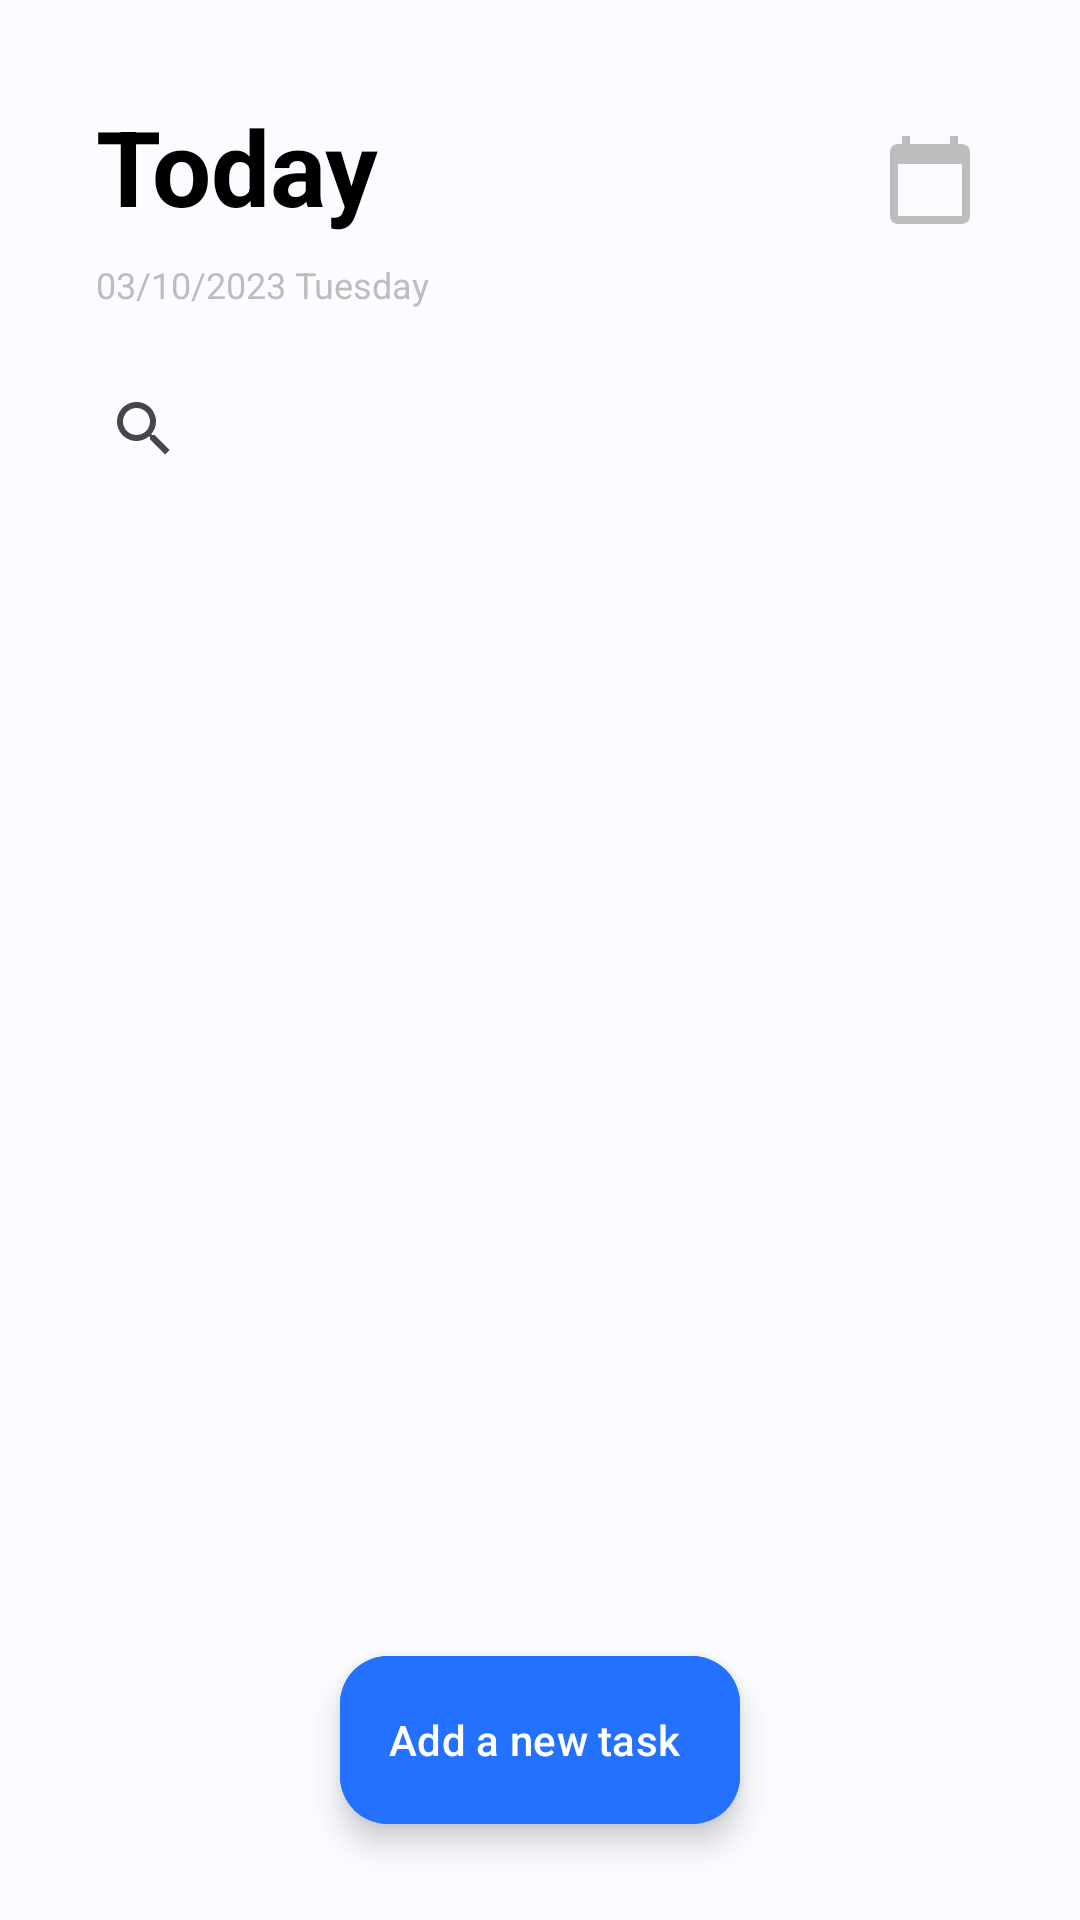

This screen was rendered from an Android layout file. Write that file and the resources it references.
<!-- AndroidManifest.xml: application theme Theme.TodoOdev -->
<!-- res/layout/fragment_main.xml -->
<?xml version="1.0" encoding="utf-8"?>
<androidx.constraintlayout.widget.ConstraintLayout xmlns:android="http://schemas.android.com/apk/res/android"
    xmlns:app="http://schemas.android.com/apk/res-auto"
    xmlns:tools="http://schemas.android.com/tools"
    android:layout_width="match_parent"
    android:layout_height="match_parent"
    android:background="@color/mainBackgroundColor"
    tools:context=".ui.fragment.MainFragment" >

    <com.google.android.material.floatingactionbutton.ExtendedFloatingActionButton
        android:id="@+id/floatingActionButton"
        android:layout_width="wrap_content"
        android:layout_height="wrap_content"
        android:layout_marginBottom="32dp"
        android:clickable="true"
        android:backgroundTint="@color/secondaryColor"
        android:drawableStart="@drawable/baseline_add_24"
        android:text="Add a new task"
        android:textColor="@color/white"
        app:layout_constraintBottom_toBottomOf="parent"
        app:layout_constraintEnd_toEndOf="parent"
        app:layout_constraintStart_toStartOf="parent" />

    <androidx.constraintlayout.widget.ConstraintLayout
        android:id="@+id/constraintLayout"
        android:layout_width="0dp"
        android:layout_height="wrap_content"
        android:layout_marginEnd="2dp"
        app:layout_constraintEnd_toEndOf="parent"
        app:layout_constraintStart_toStartOf="parent"
        app:layout_constraintTop_toTopOf="parent">

        <TextView
            android:id="@+id/textView"
            android:layout_width="wrap_content"
            android:layout_height="wrap_content"
            android:layout_marginStart="32dp"
            android:layout_marginTop="32dp"
            android:text="Today"
            android:textColor="@color/black"
            android:textSize="35sp"
            android:textStyle="bold"
            app:layout_constraintStart_toStartOf="parent"
            app:layout_constraintTop_toTopOf="parent" />

        <TextView
            android:id="@+id/textView2"
            android:layout_width="wrap_content"
            android:layout_height="wrap_content"
            android:layout_marginTop="8dp"
            android:text="03/10/2023 Tuesday"
            android:textColor="@color/grayTextColor"
            android:textSize="12sp"
            app:layout_constraintStart_toStartOf="@+id/textView"
            app:layout_constraintTop_toBottomOf="@+id/textView" />

        <ImageView
            android:id="@+id/imageView2"
            android:layout_width="wrap_content"
            android:layout_height="wrap_content"
            android:layout_marginTop="44dp"
            android:layout_marginEnd="32dp"
            android:src="@drawable/baseline_calendar_today_24"
            app:layout_constraintEnd_toEndOf="parent"
            app:layout_constraintTop_toTopOf="parent" />
    </androidx.constraintlayout.widget.ConstraintLayout>

    <androidx.constraintlayout.widget.ConstraintLayout
        android:id="@+id/constraintLayout2"
        android:layout_width="0dp"
        android:layout_height="wrap_content"
        app:layout_constraintEnd_toEndOf="parent"
        app:layout_constraintStart_toStartOf="parent"
        app:layout_constraintTop_toBottomOf="@+id/constraintLayout">

        <SearchView
            android:id="@+id/searchView"
            android:layout_width="0dp"
            android:layout_height="48dp"
            android:layout_marginStart="24dp"
            android:layout_marginTop="16dp"
            android:layout_marginEnd="24dp"
            app:layout_constraintEnd_toEndOf="parent"
            app:layout_constraintStart_toStartOf="parent"
            app:layout_constraintTop_toTopOf="parent" />
    </androidx.constraintlayout.widget.ConstraintLayout>

    <androidx.recyclerview.widget.RecyclerView
        android:id="@+id/recyclerView"
        android:layout_width="0dp"
        android:layout_height="wrap_content"
        android:layout_marginStart="8dp"
        android:layout_marginTop="8dp"
        android:layout_marginEnd="8dp"
        app:layout_constraintEnd_toEndOf="parent"
        app:layout_constraintStart_toStartOf="parent"
        app:layout_constraintTop_toBottomOf="@+id/constraintLayout2" />
</androidx.constraintlayout.widget.ConstraintLayout>
<!-- resources referenced by this layout -->
<resources>
  <color name="black">#FF000000</color>
  <color name="grayTextColor">#BDBDBD</color>
  <color name="mainBackgroundColor">#fbfcff</color>
  <color name="secondaryColor">#2471ff</color>
  <color name="white">#FFFFFFFF</color>
  <!-- drawable baseline_calendar_today_24 (drawable) -->
  <vector android:height="32dp" android:tint="#BDBDBD"
      android:viewportHeight="24" android:viewportWidth="24"
      android:width="32dp" xmlns:android="http://schemas.android.com/apk/res/android">
      <path android:fillColor="@android:color/white" android:pathData="M20,3h-1L19,1h-2v2L7,3L7,1L5,1v2L4,3c-1.1,0 -2,0.9 -2,2v16c0,1.1 0.9,2 2,2h16c1.1,0 2,-0.9 2,-2L22,5c0,-1.1 -0.9,-2 -2,-2zM20,21L4,21L4,8h16v13z"/>
  </vector>
  <style name="Theme.TodoOdev" parent="Base.Theme.TodoOdev" />
  <style name="Base.Theme.TodoOdev" parent="Theme.Material3.DayNight.NoActionBar">
          
          
          <item name="android:statusBarColor">@color/white</item>
          <item name="android:windowLightStatusBar">true</item>
      </style>
</resources>
